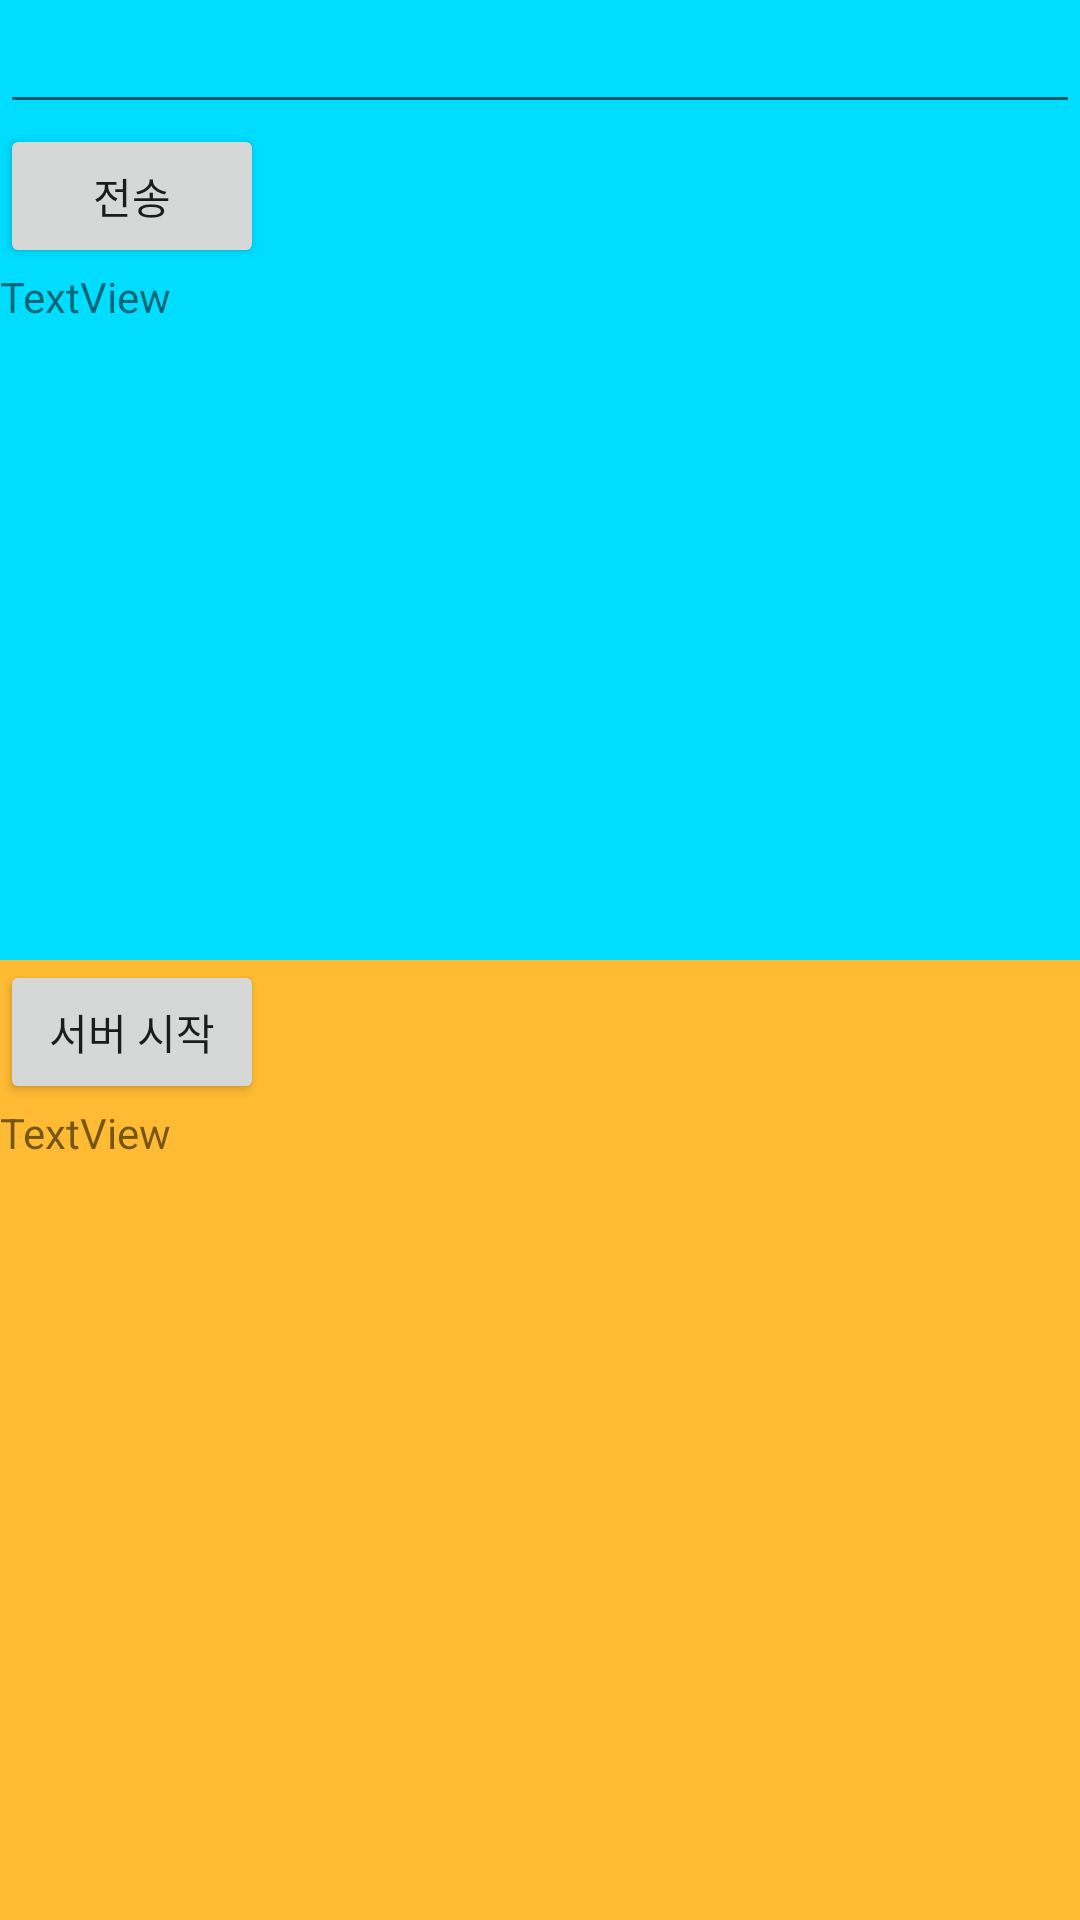

Layout XML and referenced resources for this Android screen:
<!-- AndroidManifest.xml: application theme Theme.AndroidWithJava -->
<!-- res/layout/activity_socket.xml -->
<?xml version="1.0" encoding="utf-8"?>
<LinearLayout xmlns:android="http://schemas.android.com/apk/res/android"
    xmlns:app="http://schemas.android.com/apk/res-auto"
    xmlns:tools="http://schemas.android.com/tools"
    android:layout_width="match_parent"
    android:layout_height="match_parent"
    android:orientation="vertical"
    tools:context=".ch10_server.http.socket.SocketActivity">

  <LinearLayout
      android:layout_width="match_parent"
      android:layout_height="match_parent"
      android:layout_weight="1"
      android:background="@android:color/holo_blue_bright"
      android:orientation="vertical">

    <EditText
        android:id="@+id/editText_socket1"
        android:layout_width="match_parent"
        android:layout_height="wrap_content"
        android:ems="10"
        android:inputType="textPersonName" />

    <Button
        android:id="@+id/btn_socket1"
        android:layout_width="wrap_content"
        android:layout_height="wrap_content"
        android:text="전송" />

    <ScrollView
        android:layout_width="match_parent"
        android:layout_height="match_parent">

      <LinearLayout
          android:layout_width="match_parent"
          android:layout_height="wrap_content"
          android:orientation="vertical" >

        <TextView
            android:id="@+id/textView_socket1"
            android:layout_width="match_parent"
            android:layout_height="wrap_content"
            android:text="TextView" />
      </LinearLayout>
    </ScrollView>
  </LinearLayout>

  <LinearLayout
      android:layout_width="match_parent"
      android:layout_height="match_parent"
      android:layout_weight="1"
      android:background="@android:color/holo_orange_light"
      android:orientation="vertical">

    <Button
        android:id="@+id/btn_socket2"
        android:layout_width="wrap_content"
        android:layout_height="wrap_content"
        android:text="서버 시작" />

    <ScrollView
        android:layout_width="match_parent"
        android:layout_height="match_parent">

      <LinearLayout
          android:layout_width="match_parent"
          android:layout_height="wrap_content"
          android:orientation="vertical">

        <TextView
            android:id="@+id/textView_socket2"
            android:layout_width="match_parent"
            android:layout_height="wrap_content"
            android:text="TextView" />
      </LinearLayout>
    </ScrollView>
  </LinearLayout>
</LinearLayout>
<!-- resources referenced by this layout -->
<resources>
  <style name="Theme.AndroidWithJava" parent="Theme.MaterialComponents.DayNight.DarkActionBar">
          
          <item name="colorPrimary">@color/purple_500</item>
          <item name="colorPrimaryVariant">@color/purple_700</item>
          <item name="colorOnPrimary">@color/white</item>
          
          <item name="colorSecondary">@color/teal_200</item>
          <item name="colorSecondaryVariant">@color/teal_700</item>
          <item name="colorOnSecondary">@color/black</item>
          
          <item name="android:statusBarColor">?attr/colorPrimaryVariant</item>
          
      </style>
  <color name="purple_500">#FF6200EE</color>
  <color name="purple_700">#FF3700B3</color>
  <color name="white">#FFFFFFFF</color>
  <color name="teal_200">#FF03DAC5</color>
  <color name="teal_700">#FF018786</color>
  <color name="black">#FF000000</color>
</resources>
